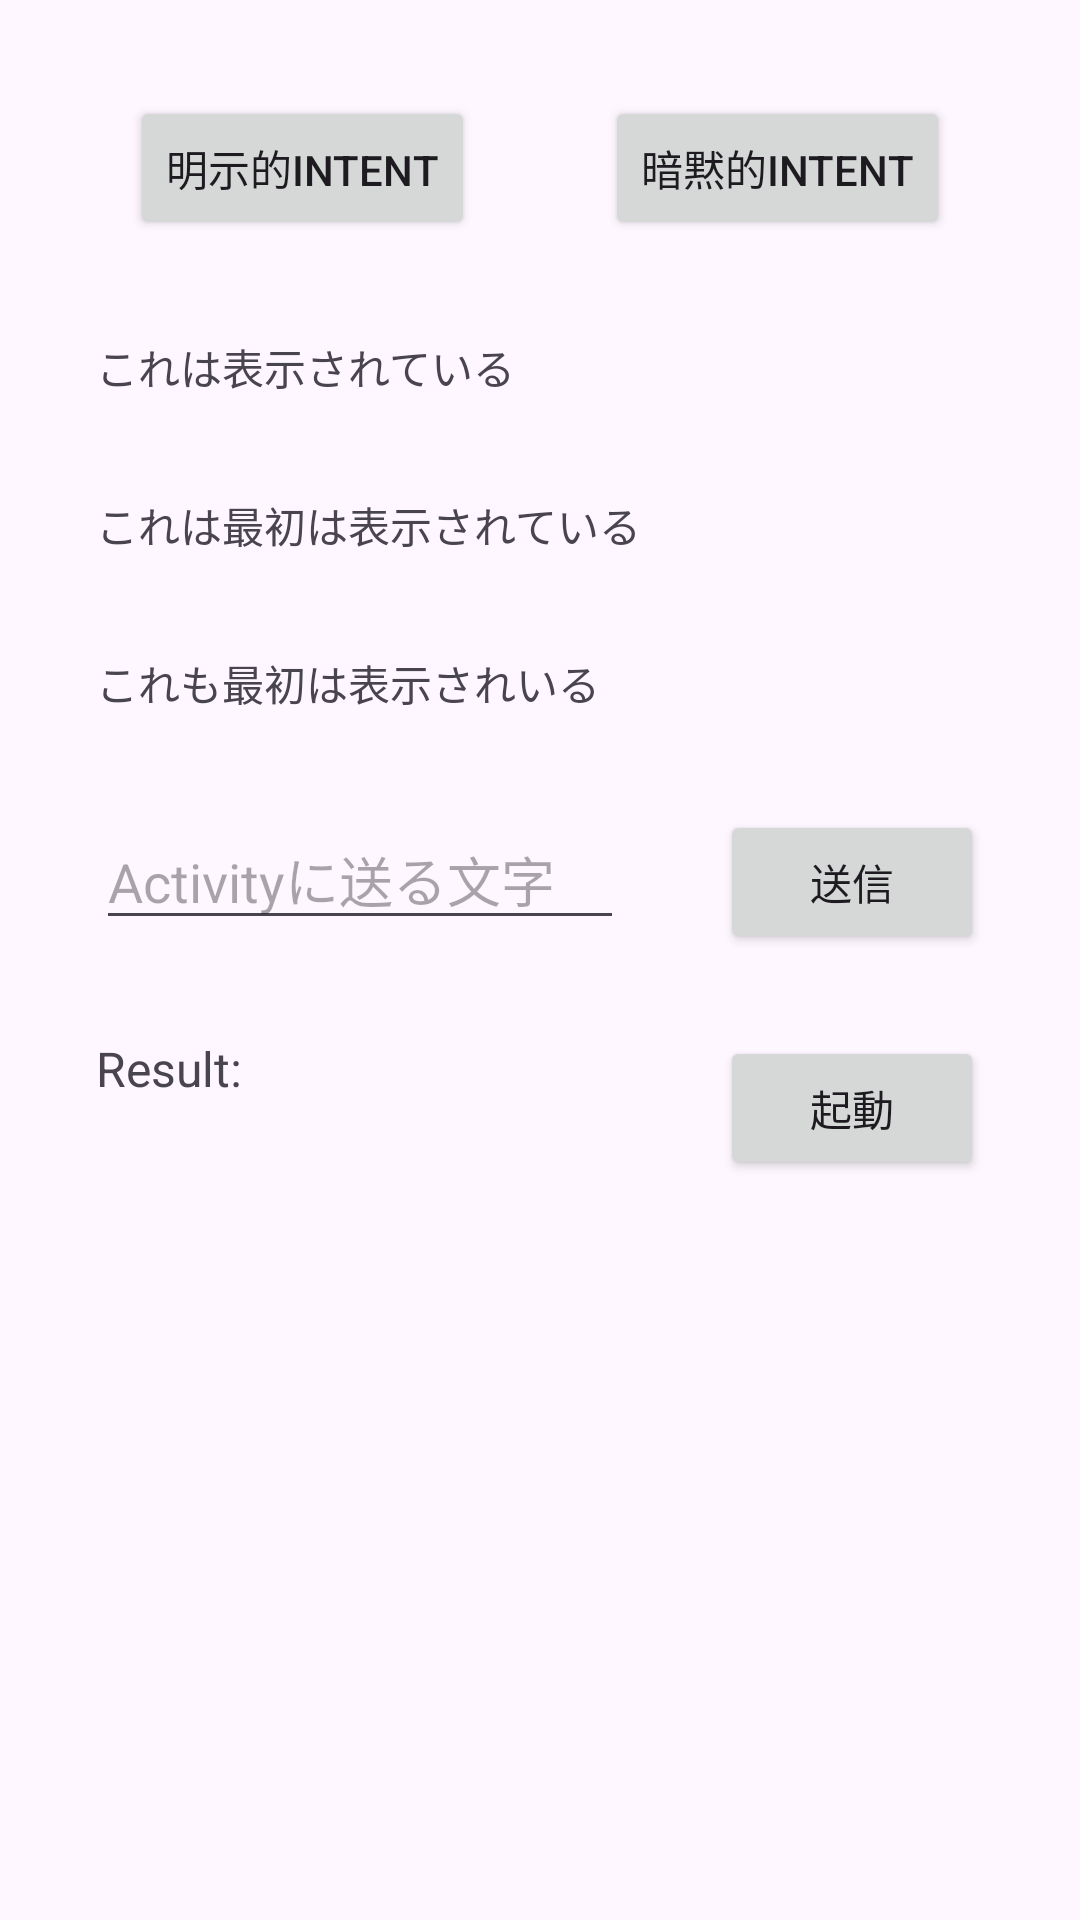

Write the Android layout XML for this screen, with the resource values it uses.
<!-- AndroidManifest.xml: application theme Theme.Meijoandroid2026 -->
<!-- res/layout/activity_main2.xml -->
<?xml version="1.0" encoding="utf-8"?>
<androidx.constraintlayout.widget.ConstraintLayout
    xmlns:android="http://schemas.android.com/apk/res/android"
    xmlns:app="http://schemas.android.com/apk/res-auto"
    xmlns:tools="http://schemas.android.com/tools"
    android:id="@+id/main"
    android:layout_width="match_parent"
    android:layout_height="match_parent"
    tools:context=".MainActivity2">

    <Button
        android:id="@+id/buttonA"
        android:layout_width="wrap_content"
        android:layout_height="wrap_content"
        android:text="明示的Intent"
        android:layout_marginTop="32dp"
        app:layout_constraintTop_toTopOf="parent"
        app:layout_constraintStart_toStartOf="parent"
        app:layout_constraintEnd_toStartOf="@id/buttonB"
        />

    <Button
        android:id="@+id/buttonB"
        android:layout_width="wrap_content"
        android:layout_height="wrap_content"
        android:text="暗黙的Intent"
        app:layout_constraintTop_toTopOf="@id/buttonA"
        app:layout_constraintStart_toEndOf="@id/buttonA"
        app:layout_constraintEnd_toEndOf="parent"
        />

    <TextView
        android:id="@+id/textA"
        android:layout_width="wrap_content"
        android:layout_height="wrap_content"
        android:text="これは表示されている"
        android:layout_marginTop="32dp"
        android:layout_marginStart="32dp"
        app:layout_constraintTop_toBottomOf="@id/buttonA"
        app:layout_constraintStart_toStartOf="parent"
        />

    <TextView
        android:id="@+id/textB"
        android:layout_width="wrap_content"
        android:layout_height="wrap_content"
        android:text="これは最初は表示されている"
        android:layout_marginTop="32dp"
        app:layout_constraintTop_toBottomOf="@id/textA"
        app:layout_constraintStart_toStartOf="@id/textA"
        />

    <TextView
        android:id="@+id/textC"
        android:layout_width="wrap_content"
        android:layout_height="wrap_content"
        android:text="これも最初は表示されいる"
        android:layout_marginTop="32dp"
        app:layout_constraintTop_toBottomOf="@id/textB"
        app:layout_constraintStart_toStartOf="@id/textB"
        />

    <EditText
        android:id="@+id/editText"
        android:layout_width="0dp"
        android:layout_height="wrap_content"
        android:layout_marginTop="32dp"
        android:layout_marginStart="32dp"
        android:layout_marginEnd="32dp"
        android:hint="Activityに送る文字"
        app:layout_constraintTop_toBottomOf="@id/textC"
        app:layout_constraintStart_toStartOf="parent"
        app:layout_constraintEnd_toStartOf="@id/buttonSend"
        />

    <Button
        android:id="@+id/buttonSend"
        android:layout_width="wrap_content"
        android:layout_height="wrap_content"
        android:text="送信"
        android:layout_marginEnd="32dp"
        app:layout_constraintTop_toTopOf="@id/editText"
        app:layout_constraintStart_toEndOf="@id/editText"
        app:layout_constraintEnd_toEndOf="parent"
        />

    <TextView
        android:id="@+id/textResult"
        android:layout_width="0dp"
        android:layout_height="wrap_content"
        android:text="Result: "
        android:textSize="16sp"
        android:layout_marginTop="32dp"
        android:layout_marginStart="32dp"
        android:layout_marginEnd="32dp"
        app:layout_constraintTop_toBottomOf="@id/editText"
        app:layout_constraintStart_toStartOf="parent"
        app:layout_constraintEnd_toStartOf="@id/buttonLaunch"
        />

    <Button
        android:id="@+id/buttonLaunch"
        android:layout_width="wrap_content"
        android:layout_height="wrap_content"
        android:text="起動"
        android:layout_marginEnd="32dp"
        app:layout_constraintTop_toTopOf="@id/textResult"
        app:layout_constraintStart_toEndOf="@id/textResult"
        app:layout_constraintEnd_toEndOf="parent"
        />

</androidx.constraintlayout.widget.ConstraintLayout>
<!-- resources referenced by this layout -->
<resources>
  <style name="Theme.Meijoandroid2026" parent="Base.Theme.Meijoandroid2026" />
  <style name="Base.Theme.Meijoandroid2026" parent="Theme.Material3.DayNight.NoActionBar">
          
          
      </style>
</resources>
